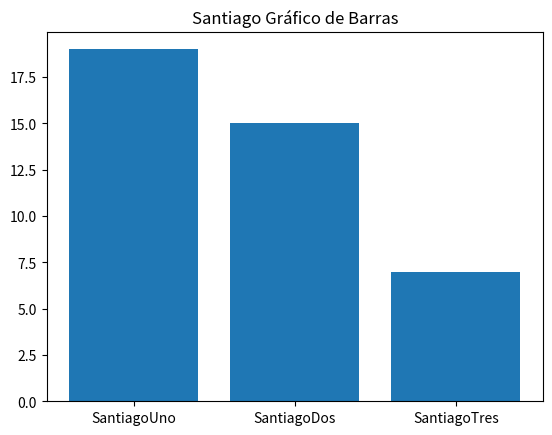

This chart was generated by the following Python code:
import matplotlib.pyplot as SantiagoPlot

def SantiagoGrafic(SantiagoEtiquet, SantiagoVals):
    SantiagoPlot.bar(SantiagoEtiquet, SantiagoVals)
    SantiagoPlot.title("Santiago Gráfico de Barras")
    SantiagoPlot.show()

SantiagoNoms = ["SantiagoUno", "SantiagoDos", "SantiagoTres"]
SantiagoPuntjs = [19, 15, 7]
SantiagoGrafic(SantiagoNoms, SantiagoPuntjs)
